Labelled photos from "dataset", an image-classification folder in 333Hritick/plantdetectiondisease. The possible labels are: early blight, healthy, leaf mold, mosaic virus, target spot.

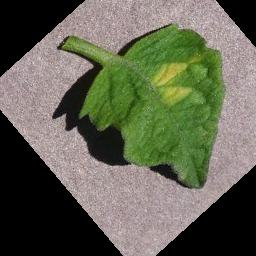
Label: leaf mold

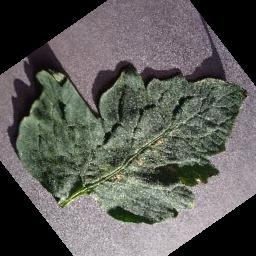
Label: target spot

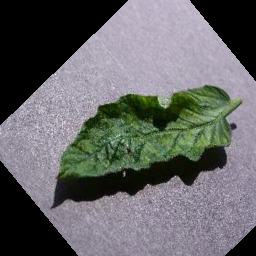
Label: mosaic virus

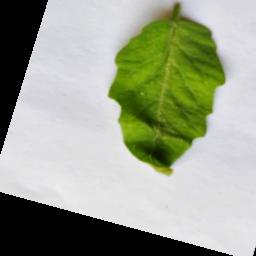
Label: healthy

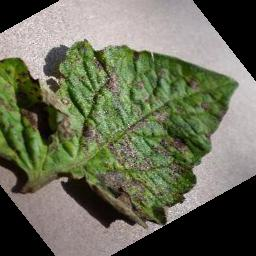
Label: early blight

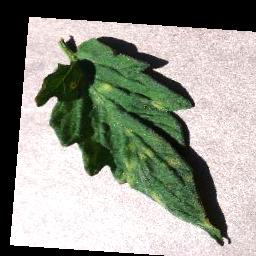
Label: leaf mold
